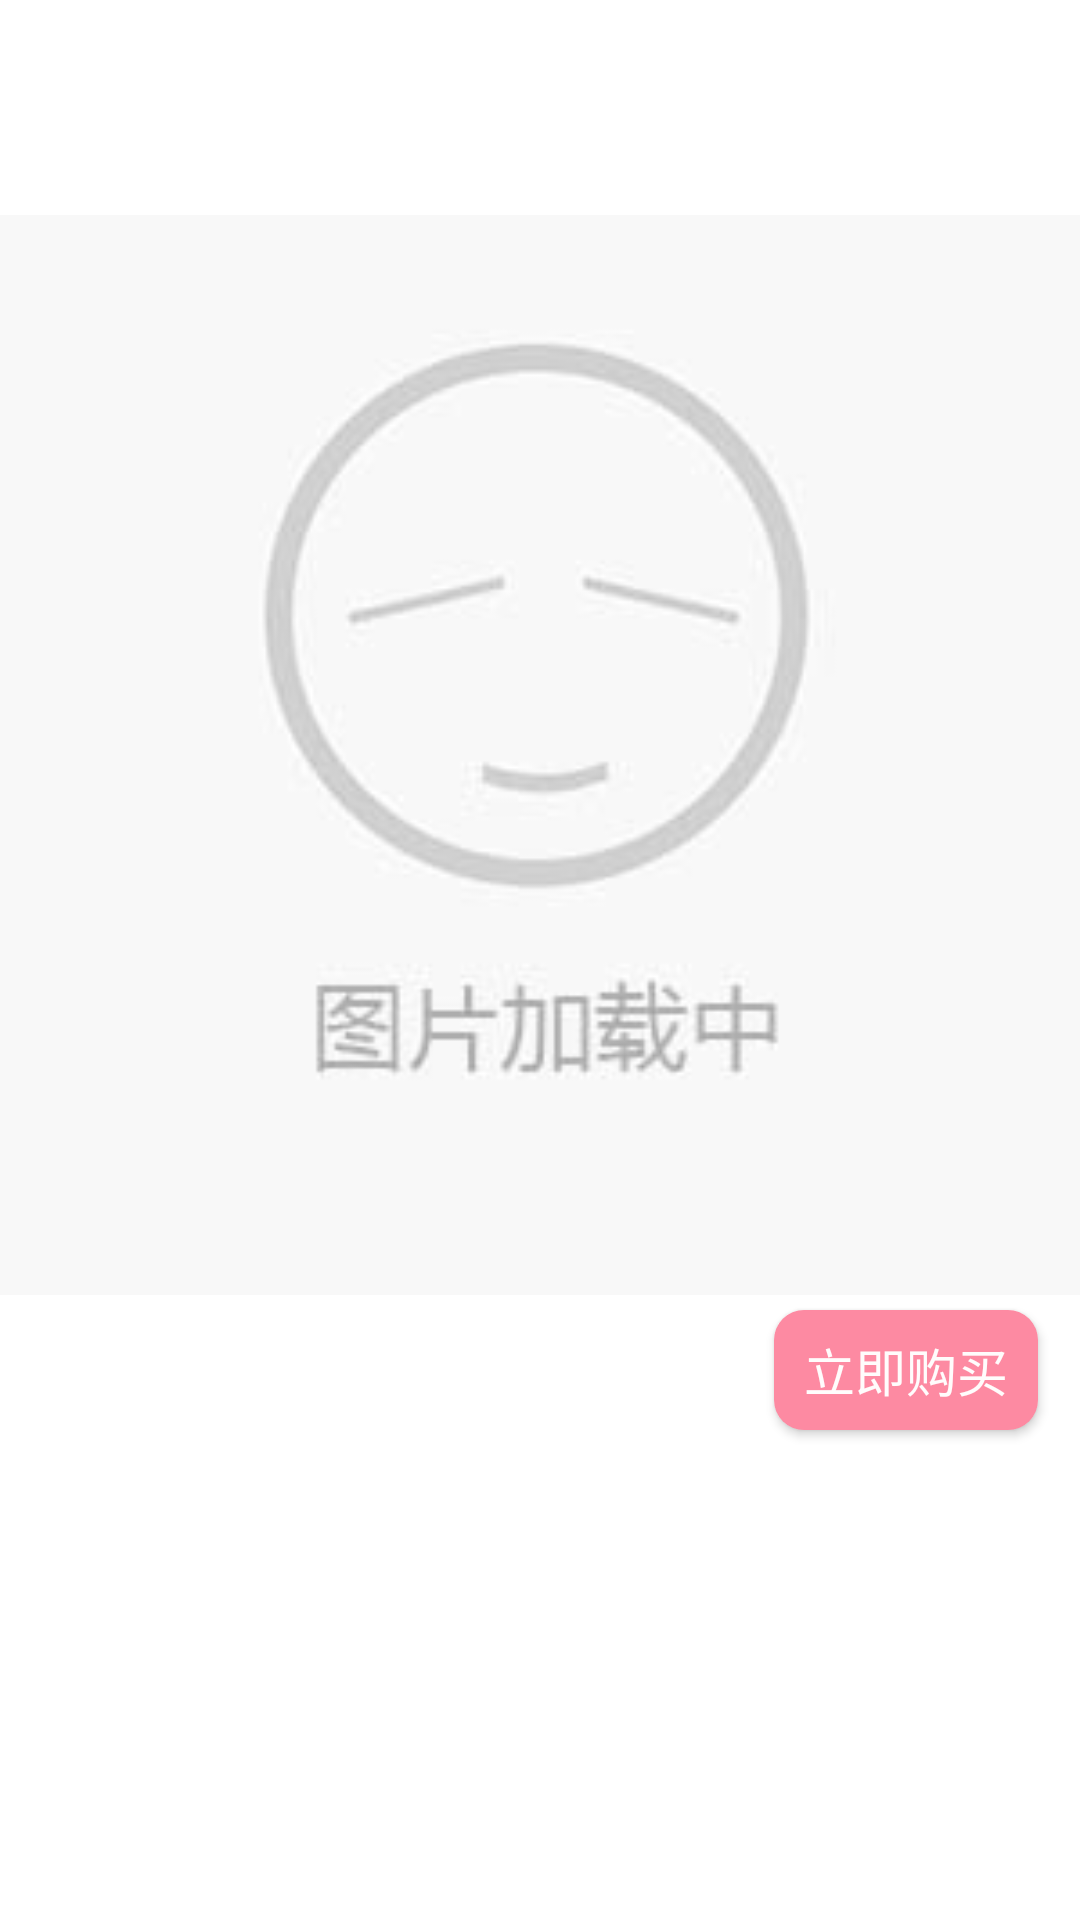

The Android layout XML behind this screen, and the referenced resources:
<!-- AndroidManifest.xml: application theme AppTheme -->
<!-- res/layout/article_listview_item.xml -->
<?xml version="1.0" encoding="utf-8"?>
<RelativeLayout xmlns:android="http://schemas.android.com/apk/res/android"
    android:layout_width="match_parent"
    android:layout_height="match_parent"
    android:background="#ffffff" >


    <TextView
        android:id="@+id/item_title"
        android:lineSpacingMultiplier="1.05"
        android:padding="2dp"
        android:paddingRight="6dp"
        android:ellipsize="end"
        android:layout_marginTop="6dp"
        android:layout_alignLeft="@id/item_qian"
        android:layout_alignParentTop="true"
        android:textColor="#333333"
        android:layout_centerVertical="true"
        android:textSize="20sp"
        android:layout_width="match_parent"
        android:layout_height="wrap_content" />

    <ImageView
        android:src="@drawable/im_loading"
        android:id="@+id/item_imageview"
        android:layout_below="@id/item_xiangqin"
        android:layout_width="match_parent"
        android:adjustViewBounds="true"
        android:layout_height="wrap_content" />

    <TextView
        android:id="@+id/item_qian"
        android:layout_marginLeft="6dp"
        android:layout_alignLeft="@id/item_imageview"
        android:layout_below="@id/item_imageview"
        android:padding="1dp"
        android:textSize="23sp"
        android:textColor="#fa2651"
        android:layout_width="wrap_content"
        android:layout_height="wrap_content" />

    <TextView
        android:layout_marginTop="-2dp"
        android:id="@+id/item_juan"
        android:layout_alignLeft="@id/item_qian"
        android:layout_below="@id/item_qian"
        android:textColor="#828282"
        android:textSize="18sp"
        android:layout_width="wrap_content"
        android:layout_height="wrap_content" />

    <TextView
        android:id="@+id/item_xiangqin"
        android:lineSpacingMultiplier="1.05"
        android:padding="2dp"
        android:paddingRight="6dp"
        android:ellipsize="end"
        android:layout_marginBottom="8dp"
        android:layout_alignLeft="@id/item_qian"
        android:layout_below="@id/item_title"
        android:textColor="@color/tool_text_hui"
        android:layout_centerVertical="true"
        android:textSize="17sp"
        android:layout_width="match_parent"
        android:layout_height="wrap_content" />

    <Button
        android:textSize="17sp"
        android:id="@+id/item_buy_button"
        android:layout_alignParentEnd="true"
        android:layout_marginTop="5dp"
        android:layout_marginEnd="14dp"
        android:layout_alignTop="@id/item_qian"
        android:text=" 立即购买 "
        android:textColor="#fffcfc"
        android:background="@drawable/article_goumai_button"
        android:layout_width="wrap_content"
        android:layout_height="40dp" />

</RelativeLayout>
<!-- resources referenced by this layout -->
<resources>
  <color name="tool_text_hui">#929292</color>
  <!-- drawable article_goumai_button (drawable) -->
  <?xml version="1.0" encoding="utf-8"?>
  <selector xmlns:android="http://schemas.android.com/apk/res/android">
  
  <item android:state_pressed="false">
      <shape>
          
          <corners  android:radius="10dp"/>
          <solid  android:color="#fd8aa2"/>
      </shape>
  </item>
  
  
  <item android:state_pressed="true">
      <shape>
          
          <corners  android:radius="10dp"/>
          <solid  android:color="#ec8298"/>
      </shape>
  </item>
  
  </selector>
  <!-- drawable im_loading: jpg bitmap (drawable, 24190 bytes) -->
  <style name="AppTheme" parent="Theme.AppCompat.Light.DarkActionBar">
          
          <item name="colorPrimary">@color/colorPrimary</item>
          <item name="colorPrimaryDark">@color/colorPrimaryDark</item>
          <item name="colorAccent">@color/colorAccent</item>
      </style>
  <color name="colorPrimary">#3F51B5</color>
  <color name="colorPrimaryDark">#303F9F</color>
  <color name="colorAccent">#FF4081</color>
</resources>
